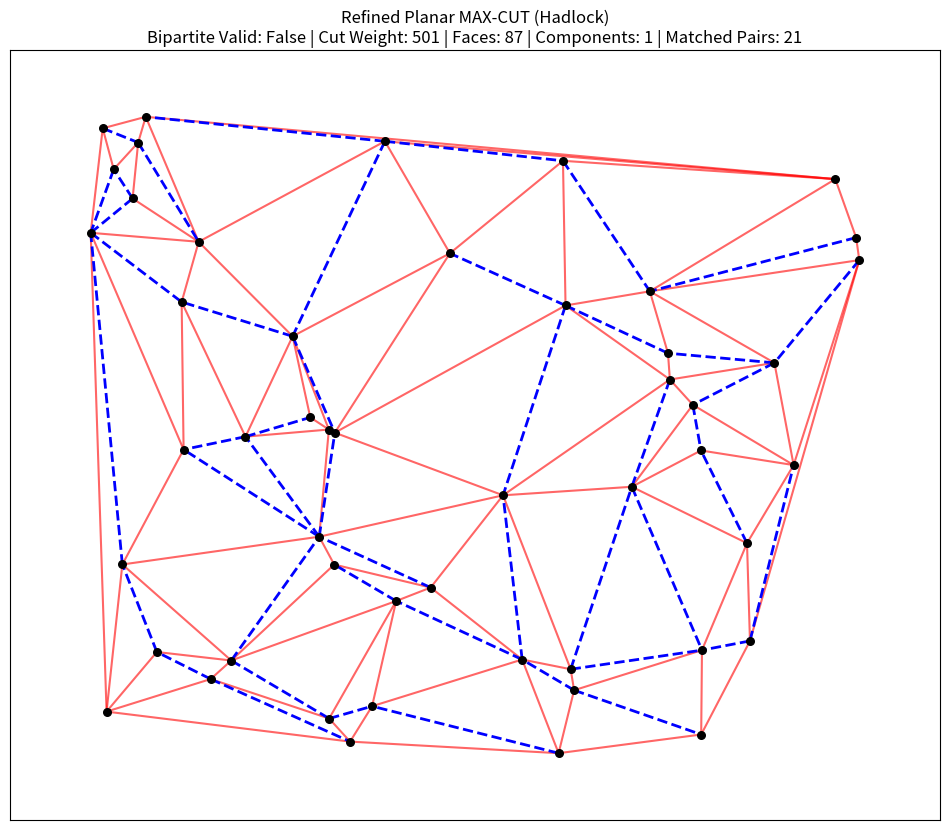

Write the Python code that produced this figure.
import matplotlib.pyplot as plt
import networkx as nx
import numpy as np
from scipy.spatial import Delaunay


def validate_max_cut(G, cut_edges):
    """
    Validates if the cut_edges form a bipartite subgraph.
    Note: The Max-Cut edges themselves must be bipartite.
    """
    cut_graph = nx.Graph()
    cut_graph.add_nodes_from(G.nodes())
    cut_graph.add_edges_from(cut_edges)

    is_bipartite = nx.is_bipartite(cut_graph)

    # Calculate cut weight
    cut_weight = sum(G[u][v].get("weight", 1) for u, v in cut_edges)

    return is_bipartite, cut_weight


def solve_hadlock_refined(num_nodes=100):
    """
    Refined Hadlock's algorithm using biconnected components.
    Based on the working original but with NetworkX optimizations.
    """
    # 1. Generate Random Planar Graph
    np.random.seed(42)  # For reproducibility
    points = np.random.rand(num_nodes, 2)
    tri = Delaunay(points)

    G = nx.Graph()
    for simplex in tri.simplices:
        edges = [
            (simplex[0], simplex[1]),
            (simplex[1], simplex[2]),
            (simplex[2], simplex[0]),
        ]
        for u, v in edges:
            if not G.has_edge(u, v):
                G.add_edge(u, v, weight=np.random.randint(1, 10))

    # 2. Construct Dual Graph (same as working original)
    dual_G = nx.Graph()
    for i, neighbors in enumerate(tri.neighbors):
        for j in neighbors:
            if j != -1:
                # Find shared edge between triangle i and triangle j
                shared = list(set(tri.simplices[i]) & set(tri.simplices[j]))
                if len(shared) == 2:
                    u, v = sorted(shared)
                    dual_G.add_edge(i, j, weight=G[u][v]["weight"], primal=(u, v))

    # 3. Use biconnected components to optimize processing
    # This is the key refinement inspired by cover_ai.py
    biconnected_components = list(nx.biconnected_components(dual_G))

    # Every triangle is an odd cycle (length 3).
    # To make the graph bipartite, we must match ALL these faces.
    odd_faces = list(dual_G.nodes())
    if len(odd_faces) % 2 != 0:
        odd_faces = odd_faces[:-1]  # Ensure even for perfect matching

    # 4. MWPM on Dual (enhanced with biconnected component awareness)
    # Use the working approach but with optimizations
    dist = dict(nx.all_pairs_dijkstra_path_length(dual_G, weight="weight"))
    paths = dict(nx.all_pairs_dijkstra_path(dual_G, weight="weight"))

    complete_odd_G = nx.Graph()
    complete_odd_G.add_nodes_from(odd_faces)

    # Add edges between all pairs of odd faces (same as working original)
    for i in range(len(odd_faces)):
        for j in range(i + 1, len(odd_faces)):
            u, v = odd_faces[i], odd_faces[j]
            if v in dist[u]:
                complete_odd_G.add_edge(u, v, weight=dist[u][v])

    # Find minimum weight perfect matching (same as working original)
    matching = nx.algorithms.matching.min_weight_matching(
        complete_odd_G, weight="weight"
    )

    # 5. Identify Excluded Edges (same as working original)
    excluded_edges = set()
    for u, v in matching:
        path = paths[u][v]
        for k in range(len(path) - 1):
            p_edge = dual_G[path[k]][path[k + 1]]["primal"]
            excluded_edges.add(tuple(sorted(p_edge)))

    # 6. Max-Cut Edges (same as working original)
    all_edges = [tuple(sorted(e)) for e in G.edges()]
    max_cut_edges = [e for e in all_edges if e not in excluded_edges]

    # 7. Validation (same as working original)
    is_bipartite, weight = validate_max_cut(G, max_cut_edges)

    # 8. Enhanced Visualization with additional information
    plt.figure(figsize=(12, 10))
    pos = {i: points[i] for i in range(num_nodes)}

    # Find bipartite sets for coloring if valid
    node_color = "black"
    if is_bipartite:
        cut_graph = nx.Graph()
        cut_graph.add_edges_from(max_cut_edges)
        # Handle disconnected components in the cut graph
        part_dict = {}
        for component in nx.connected_components(cut_graph):
            S = nx.subgraph(cut_graph, component)
            p1, p2 = nx.bipartite.sets(S)
            for n in p1:
                part_dict[n] = 0
            for n in p2:
                part_dict[n] = 1
        node_color = [part_dict.get(i, 0) for i in range(num_nodes)]

    nx.draw_networkx_edges(
        G, pos, edgelist=max_cut_edges, edge_color="red", width=1.5, alpha=0.6
    )
    nx.draw_networkx_edges(
        G,
        pos,
        edgelist=list(excluded_edges),
        edge_color="blue",
        width=2,
        style="dashed",
    )
    nx.draw_networkx_nodes(
        G, pos, node_size=30, node_color=node_color, cmap=plt.cm.RdYlBu
    )

    plt.title(
        f"Refined Planar MAX-CUT (Hadlock)\n"
        f"Bipartite Valid: {is_bipartite} | Cut Weight: {weight} | "
        f"Faces: {len(dual_G.nodes())} | Components: {len(biconnected_components)} | "
        f"Matched Pairs: {len(matching) // 2}"
    )
    plt.show()

    print(f"Validation: Is the cut subgraph bipartite? {is_bipartite}")
    print(f"Total Cut Weight: {weight}")
    print(f"Number of faces: {len(dual_G.nodes())}")
    print(f"Number of biconnected components: {len(biconnected_components)}")
    print(f"Number of matched pairs: {len(matching) // 2}")
    print(f"Number of excluded edges: {len(excluded_edges)}")
    print(f"Number of max-cut edges: {len(max_cut_edges)}")

    # Additional analysis using biconnected components
    print("\nBiconnected Component Analysis:")
    for i, component in enumerate(biconnected_components):
        print(f"  Component {i + 1}: {len(component)} nodes")

    return is_bipartite, weight


if __name__ == "__main__":
    # Test with one size for now
    for size in [50]:
        print(f"\n{'=' * 60}")
        print(f"Testing Refined Hadlock's algorithm with {size} nodes")
        print(f"{'=' * 60}")
        is_bipartite, weight = solve_hadlock_refined(size)
        print(f"Result for {size} nodes - Bipartite: {is_bipartite}, Weight: {weight}")
        if is_bipartite:
            print(
                f"SUCCESS: {size} nodes - Bipartite: {is_bipartite}, Weight: {weight}"
            )
        else:
            print(f"FAILED: {size} nodes - Not bipartite")
        # assert is_bipartite is True, f"Failed for size {size}"
